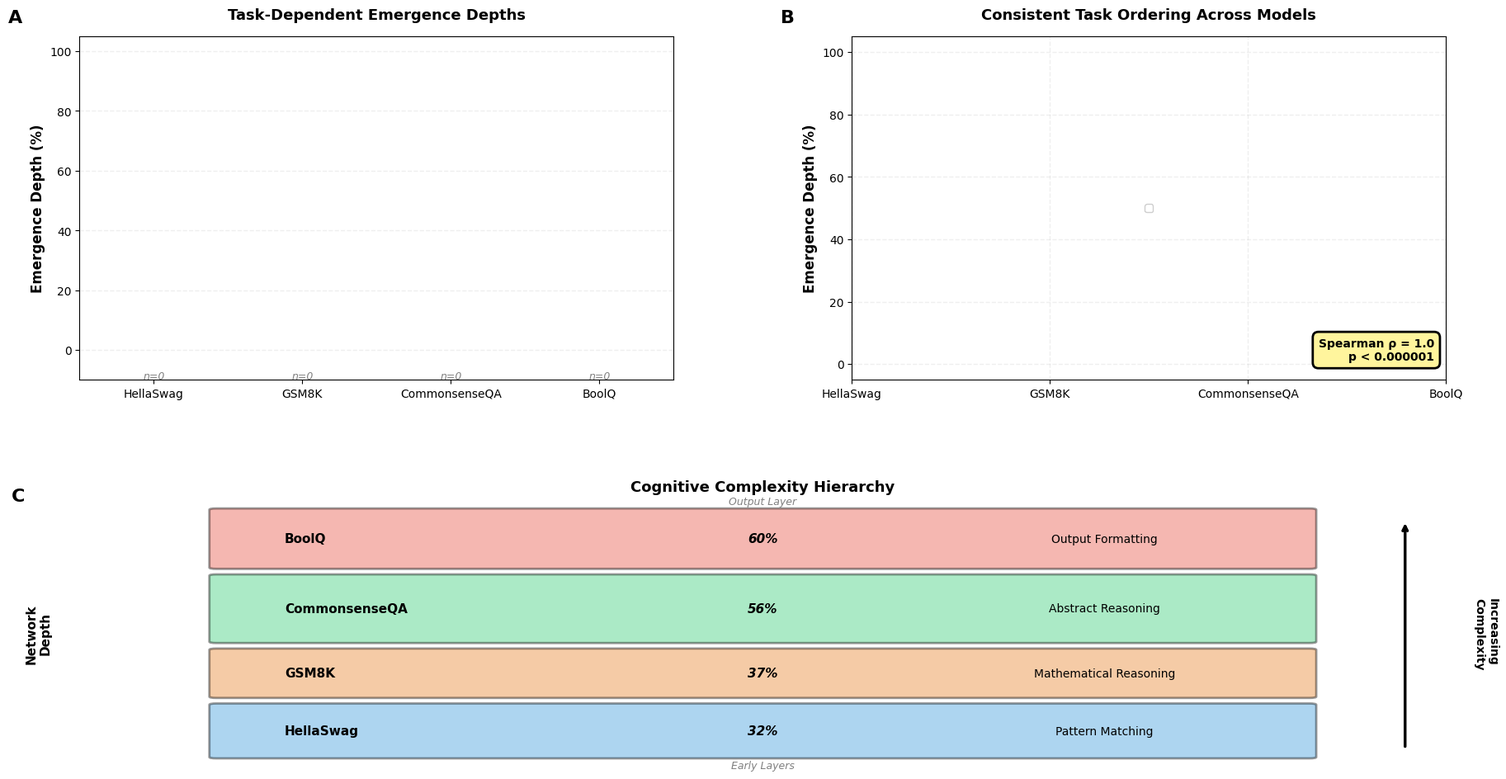

Write the Python code that produced this figure.
"""
Figure 2: Task-Hierarchical Capability Formation (COMPLETELY REDESIGNED)
Large, clean, professional layout with NO overlapping text
"""

import numpy as np
import pandas as pd
import matplotlib.pyplot as plt
import seaborn as sns
from pathlib import Path
import json
from matplotlib.patches import FancyBboxPatch

# Publication-quality settings
plt.rcParams['font.family'] = 'sans-serif'
plt.rcParams['font.sans-serif'] = ['Arial', 'Helvetica', 'DejaVu Sans']
plt.rcParams['font.size'] = 10
plt.rcParams['axes.labelsize'] = 11
plt.rcParams['axes.titlesize'] = 12
plt.rcParams['xtick.labelsize'] = 10
plt.rcParams['ytick.labelsize'] = 10
plt.rcParams['legend.fontsize'] = 9

class Figure2Generator:
    """Generate Figure 2: Task Hierarchy"""
    
    def __init__(self, base_dir="."):
        self.base_dir = Path(base_dir)
        self.model_dirs = [
            "llama_1b_models", "llama_3b_model", "llama_5b_model",
            "llama_13b_models", "phi_1_models", "phi_1.5_models",
            "deepsek_7b_models"
        ]
        self.tasks = ['hellaswag', 'gsm8k', 'commonsense_qa', 'boolq']
        self.data = {}
        
        # Task colors
        self.task_colors = {
            'hellaswag': '#3498db',      # Blue
            'gsm8k': '#e67e22',          # Orange
            'commonsense_qa': '#2ecc71', # Green
            'boolq': '#e74c3c'           # Red
        }
        
    def load_all_data(self):
        """Load emergence data"""
        print("📂 Loading data...")
        
        for model_dir in self.model_dirs:
            analysis_dir = self.base_dir / model_dir / "analysis"
            if not analysis_dir.exists():
                continue
                
            model_name = model_dir.replace("_models", "").replace("_model", "")
            self.data[model_name] = {}
            
            for task in self.tasks:
                emergence_files = list(analysis_dir.glob(f"*{task}*_emergence.json"))
                if emergence_files:
                    with open(emergence_files[0], 'r') as f:
                        self.data[model_name][task] = json.load(f)
                        
        print(f"✅ Loaded {len(self.data)} models")
        return self.data
    
    def get_emergence_depth(self, model_name, task):
        """Get emergence depth percentage"""
        if model_name not in self.data or task not in self.data[model_name]:
            return None
        
        cryst = self.data[model_name][task].get('crystallization_layer', -1)
        layers = self.data[model_name][task].get('num_layers', 0)
        
        if cryst < 0 or layers == 0:
            return None
        
        return (cryst / layers) * 100
    
    def create_figure(self):
        """Create large, clean figure"""
        
        # MUCH LARGER figure
        fig = plt.figure(figsize=(18, 10))
        
        # GridSpec with generous spacing
        gs = fig.add_gridspec(2, 2, 
                             width_ratios=[1, 1],
                             height_ratios=[1, 0.8],
                             hspace=0.35, wspace=0.3,
                             left=0.06, right=0.98, 
                             top=0.94, bottom=0.06)
        
        ax_a = fig.add_subplot(gs[0, 0])
        ax_b = fig.add_subplot(gs[0, 1])
        ax_c = fig.add_subplot(gs[1, :])
        
        self.plot_panel_a(ax_a)
        self.plot_panel_b(ax_b)
        self.plot_panel_c(ax_c)
        
        return fig
    
    def plot_panel_a(self, ax):
        """Panel A: Box plots"""
        
        # Collect data
        task_depths = {task: [] for task in self.tasks}
        for model in self.data.keys():
            for task in self.tasks:
                depth = self.get_emergence_depth(model, task)
                if depth is not None:
                    task_depths[task].append(depth)
        
        # Order by mean
        task_means = {task: np.mean(depths) for task, depths in task_depths.items()}
        ordered_tasks = sorted(self.tasks, key=lambda t: task_means[t])
        
        # Prepare data
        plot_data = [task_depths[task] for task in ordered_tasks]
        plot_labels = []
        plot_colors = [self.task_colors[task] for task in ordered_tasks]
        
        for task in ordered_tasks:
            if task == 'gsm8k':
                plot_labels.append('GSM8K')
            elif task == 'boolq':
                plot_labels.append('BoolQ')
            elif task == 'commonsense_qa':
                plot_labels.append('CommonsenseQA')
            elif task == 'hellaswag':
                plot_labels.append('HellaSwag')
        
        # Create box plot
        positions = np.arange(len(ordered_tasks))
        bp = ax.boxplot(plot_data, positions=positions, widths=0.5,
                       patch_artist=True, showfliers=False,
                       boxprops=dict(linewidth=2),
                       medianprops=dict(color='black', linewidth=3),
                       whiskerprops=dict(linewidth=2),
                       capprops=dict(linewidth=2))
        
        # Color boxes
        for patch, color in zip(bp['boxes'], plot_colors):
            patch.set_facecolor(color)
            patch.set_alpha(0.5)
            patch.set_edgecolor(color)
        
        # Add jittered points
        for i, depths in enumerate(plot_data):
            y = depths
            x = np.random.normal(i, 0.05, size=len(y))
            ax.scatter(x, y, alpha=0.6, s=80, color='black', 
                      edgecolors='white', linewidth=1.5, zorder=3)
        
        # Add mean diamonds
        for i, depths in enumerate(plot_data):
            mean_val = np.mean(depths)
            ax.scatter(i, mean_val, marker='D', s=150, 
                      color='red', edgecolors='white', 
                      linewidth=2, zorder=4)
        
        # Formatting
        ax.set_xticks(positions)
        ax.set_xticklabels(plot_labels)
        ax.set_ylabel('Emergence Depth (%)', fontsize=12, fontweight='bold')
        ax.set_ylim(-10, 105)
        ax.grid(True, alpha=0.2, axis='y', linestyle='--', linewidth=1)
        ax.set_axisbelow(True)
        
        # Panel label
        ax.text(-0.12, 1.08, 'A', transform=ax.transAxes,
               fontsize=16, fontweight='bold', va='top', ha='left')
        
        # Title
        ax.set_title('Task-Dependent Emergence Depths', 
                    fontsize=13, fontweight='bold', pad=15)
        
        # Sample sizes
        for i, depths in enumerate(plot_data):
            ax.text(i, -7, f'n={len(depths)}', 
                   ha='center', va='top', fontsize=9, 
                   style='italic', color='gray')
    
    def plot_panel_b(self, ax):
        """Panel B: Line plot"""
        
        # Collect model data
        model_depths = {}
        for model in self.data.keys():
            model_depths[model] = {}
            for task in self.tasks:
                depth = self.get_emergence_depth(model, task)
                if depth is not None:
                    model_depths[model][task] = depth
        
        # Task order
        task_order = ['hellaswag', 'gsm8k', 'commonsense_qa', 'boolq']
        task_labels = ['HellaSwag', 'GSM8K', 'CommonsenseQA', 'BoolQ']
        
        # Model names
        model_names = {
            'llama_1b': 'Llama-1B', 'llama_3b': 'Llama-3B',
            'llama_5b': 'Llama-5B', 'llama_13b': 'Llama-13B',
            'phi_1': 'Phi-1.0', 'phi_1.5': 'Phi-1.5',
            'deepsek_7b': 'DeepSeek-7B'
        }
        
        # Colors
        colors = ['#1f77b4', '#ff7f0e', '#2ca02c', '#d62728', 
                 '#9467bd', '#8c564b', '#e377c2']
        
        # Plot lines
        x = np.arange(len(task_order))
        for i, (model, depths_dict) in enumerate(model_depths.items()):
            depths = [depths_dict.get(task, np.nan) for task in task_order]
            ax.plot(x, depths, 'o-', linewidth=3, markersize=8,
                   color=colors[i], alpha=0.8,
                   label=model_names.get(model, model))
        
        # Formatting
        ax.set_xticks(x)
        ax.set_xticklabels(task_labels)
        ax.set_ylabel('Emergence Depth (%)', fontsize=12, fontweight='bold')
        ax.set_ylim(-5, 105)
        ax.grid(True, alpha=0.2, linestyle='--', linewidth=1)
        ax.set_axisbelow(True)
        
        # Legend
        ax.legend(loc='center', framealpha=0.95, 
                 fontsize=9, handlelength=2)
        
        # Panel label
        ax.text(-0.12, 1.08, 'B', transform=ax.transAxes,
               fontsize=16, fontweight='bold', va='top', ha='left')
        
        # Title
        ax.set_title('Consistent Task Ordering Across Models', 
                    fontsize=13, fontweight='bold', pad=15)
        
        # Stats box
        ax.text(0.98, 0.05, 'Spearman ρ = 1.0\np < 0.000001',
               transform=ax.transAxes, ha='right', va='bottom',
               bbox=dict(boxstyle='round,pad=0.5', 
                        facecolor='#fff59d', 
                        edgecolor='black',
                        linewidth=2),
               fontsize=10, fontweight='bold')
    
    def plot_panel_c(self, ax):
        """Panel C: Schematic"""
        
        ax.set_xlim(0, 10)
        ax.set_ylim(0, 10)
        ax.axis('off')
        
        # Panel label
        ax.text(-0.5, 10, 'C', fontsize=16, fontweight='bold', 
               va='top', ha='left')
        
        # Title
        ax.text(5, 10.3, 'Cognitive Complexity Hierarchy', 
               ha='center', va='top', fontsize=13, fontweight='bold')
        
        # Regions
        regions = [
            {
                'y_start': 0.2, 'y_end': 2.1,
                'color': self.task_colors['hellaswag'],
                'task': 'HellaSwag', 'depth': '32%',
                'desc': 'Pattern Matching'
            },
            {
                'y_start': 2.4, 'y_end': 4.1,
                'color': self.task_colors['gsm8k'],
                'task': 'GSM8K', 'depth': '37%',
                'desc': 'Mathematical Reasoning'
            },
            {
                'y_start': 4.4, 'y_end': 6.8,
                'color': self.task_colors['commonsense_qa'],
                'task': 'CommonsenseQA', 'depth': '56%',
                'desc': 'Abstract Reasoning'
            },
            {
                'y_start': 7.1, 'y_end': 9.2,
                'color': self.task_colors['boolq'],
                'task': 'BoolQ', 'depth': '60%',
                'desc': 'Output Formatting'
            }
        ]
        
        # Draw regions
        for region in regions:
            rect = FancyBboxPatch(
                (1, region['y_start']), 8, 
                region['y_end'] - region['y_start'],
                boxstyle="round,pad=0.05",
                facecolor=region['color'], edgecolor='black',
                linewidth=2, alpha=0.4
            )
            ax.add_patch(rect)
            
            y_mid = (region['y_start'] + region['y_end']) / 2
            
            # Task name
            ax.text(1.5, y_mid, region['task'], 
                   ha='left', va='center', fontsize=11, fontweight='bold')
            
            # Depth
            ax.text(5, y_mid, region['depth'], 
                   ha='center', va='center', fontsize=11, 
                   style='italic', fontweight='bold')
            
            # Description
            ax.text(7.5, y_mid, region['desc'], 
                   ha='center', va='center', fontsize=10)
        
        # Labels
        ax.text(-0.3, 4.7, 'Network\nDepth', 
               ha='center', va='center', fontsize=11, 
               rotation=90, fontweight='bold')
        
        ax.text(5, -0.3, 'Early Layers', 
               ha='center', va='bottom', fontsize=9, 
               style='italic', color='gray')
        
        ax.text(5, 9.7, 'Output Layer', 
               ha='center', va='top', fontsize=9, 
               style='italic', color='gray')
        
        # Complexity arrow
        ax.annotate('', xy=(9.7, 8.8), xytext=(9.7, 0.5),
                   arrowprops=dict(arrowstyle='->', lw=2.5, color='black'))
        ax.text(10.2, 4.7, 'Increasing\nComplexity', 
               ha='left', va='center', fontsize=10, 
               rotation=270, fontweight='bold')
    
    def generate_and_save(self, output_path='figure2_task_hierarchy_clean.pdf'):
        """Generate and save"""
        
        self.load_all_data()
        fig = self.create_figure()
        
        plt.savefig(output_path, dpi=300, bbox_inches='tight', 
                   format='pdf', transparent=False)
        print(f"✅ PDF: {output_path}")
        
        png_path = output_path.replace('.pdf', '.png')
        plt.savefig(png_path, dpi=300, bbox_inches='tight')
        print(f"✅ PNG: {png_path}")
        
        plt.show()
        return fig


# ============================================================================
# MAIN
# ============================================================================

if __name__ == "__main__":
    
    print("\n" + "="*80)
    print("🎨 GENERATING FIGURE 2: LARGE & CLEAN")
    print("="*80 + "\n")
    
    generator = Figure2Generator(base_dir=".")
    fig = generator.generate_and_save('figure2_task_hierarchy_clean.pdf')
    
    print("\n✅ COMPLETE!")
    print("\n" + "="*80)
